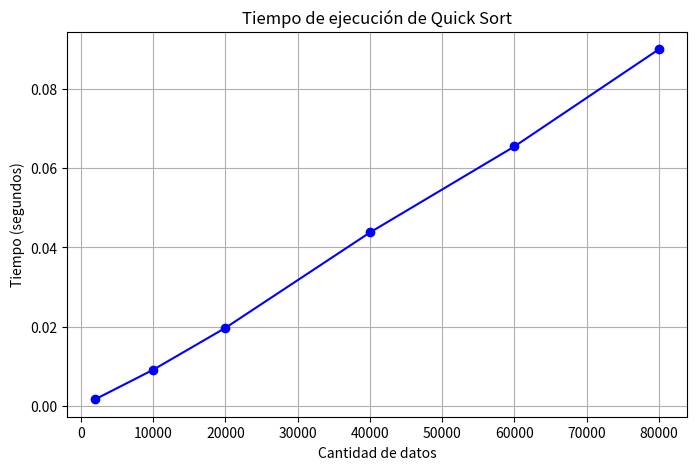

This chart was generated by the following Python code:
import random
import time
import matplotlib.pyplot as plt

# -----------------------------
# FUNCIÓN QUICK SORT
# -----------------------------
def quick_sort(arr):
    if len(arr) <= 1:
        return arr

    pivot = arr[-1]
    left = [x for x in arr[:-1] if x <= pivot]
    right = [x for x in arr[:-1] if x > pivot]

    return quick_sort(left) + [pivot] + quick_sort(right)

# -----------------------------
# FUNCIÓN PARA MEDIR TIEMPO
# -----------------------------
def prueba_tiempos(n):
    datos = random.sample(range(1, 1000000), n)

    inicio = time.perf_counter()
    ordenados = quick_sort(datos)
    fin = time.perf_counter()

    print(f"\n--- Tamaño de datos: {n} ---")
    print(f"Tiempo de ejecución: {fin - inicio:.6f} segundos")
    print(f"Primeros 20 valores ordenados: {ordenados[:20]}")

    return fin - inicio

# -----------------------------
# PRUEBA PARA VARIOS TAMAÑOS
# -----------------------------
tamaños = [2000, 10000, 20000, 40000, 60000, 80000]
tiempos = []

print("=== Comparativa de tiempos Quick Sort ===")

for n in tamaños:
    tiempo = prueba_tiempos(n)
    tiempos.append(tiempo)

# -----------------------------
# RELACIÓN DE CRECIMIENTO
# -----------------------------
print("\n=== Relación de crecimiento aproximada ===")
for i in range(1, len(tiempos)):
    factor = tiempos[i] / tiempos[i-1]
    print(f"{tamaños[i-1]} → {tamaños[i]} : tarda ~{factor:.2f} veces más")

# -----------------------------
# GRÁFICA DE RESULTADOS
# -----------------------------
plt.figure(figsize=(8,5))
plt.plot(tamaños, tiempos, marker='o', color='blue')

plt.title("Tiempo de ejecución de Quick Sort")
plt.xlabel("Cantidad de datos")
plt.ylabel("Tiempo (segundos)")
plt.grid(True)

plt.show()
